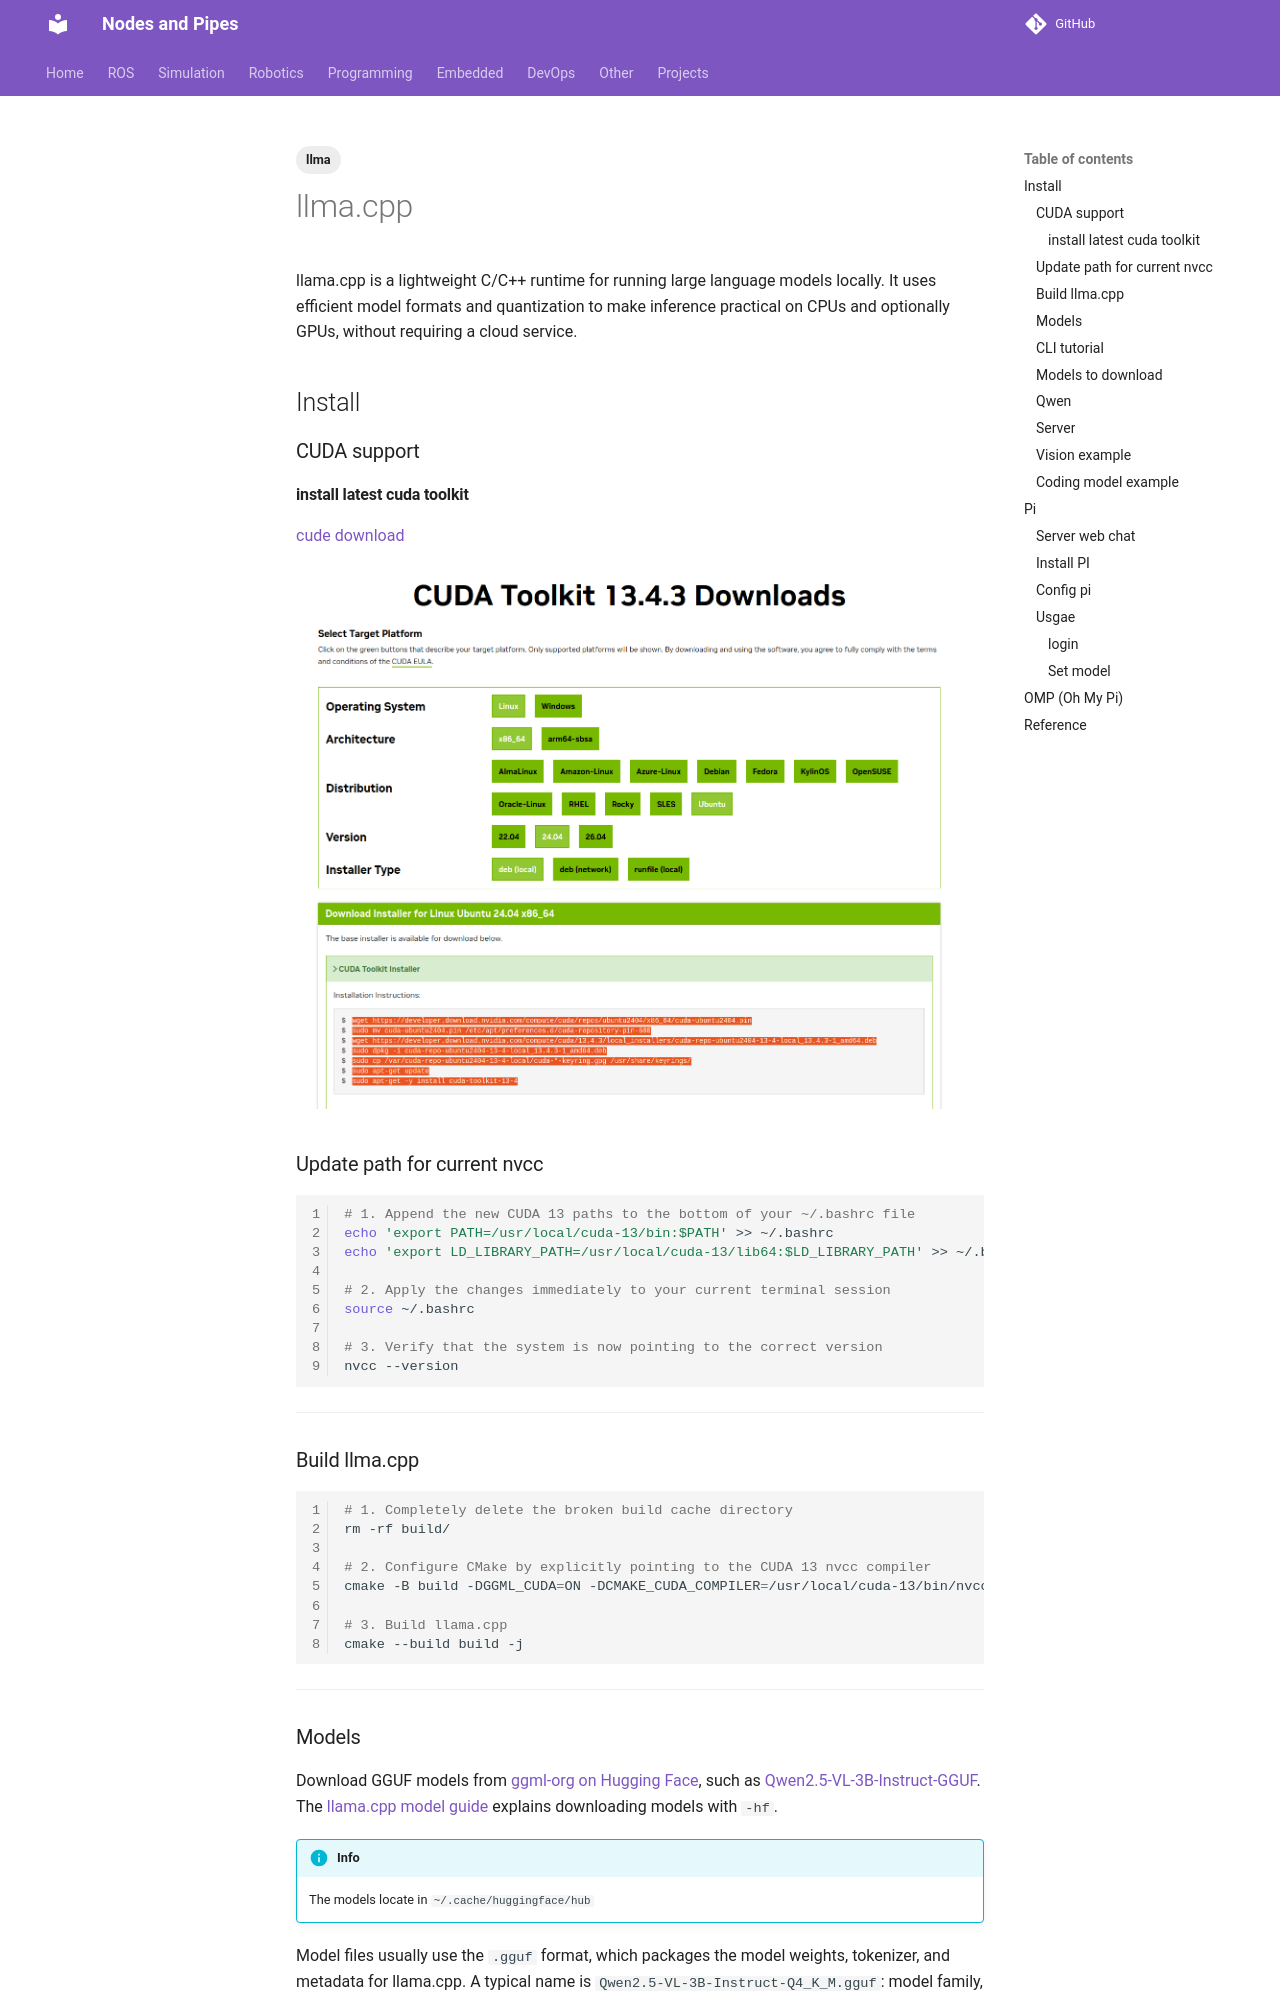

repository: robobe/new_blog · page: Programming/ai/llma.cpp/index.html · generator: mkdocs

---
title: llma.cpp
tags:
    - llma
---



llama.cpp is a lightweight C/C++ runtime for running large language models locally. It uses efficient model formats and quantization to make inference practical on CPUs and optionally GPUs, without requiring a cloud service.

## Install 
### CUDA support

#### install latest cuda toolkit

[cude download](https://developer.nvidia.com/cuda-downloads)

![alt text](images/cuda_install.png)


### Update path for current nvcc

```bash
# 1. Append the new CUDA 13 paths to the bottom of your ~/.bashrc file
echo 'export PATH=/usr/local/cuda-13/bin:$PATH' >> ~/.bashrc
echo 'export LD_LIBRARY_PATH=/usr/local/cuda-13/lib64:$LD_LIBRARY_PATH' >> ~/.bashrc

# 2. Apply the changes immediately to your current terminal session
source ~/.bashrc

# 3. Verify that the system is now pointing to the correct version
nvcc --version

```

---

### Build llma.cpp

```bash
# 1. Completely delete the broken build cache directory
rm -rf build/

# 2. Configure CMake by explicitly pointing to the CUDA 13 nvcc compiler
cmake -B build -DGGML_CUDA=ON -DCMAKE_CUDA_COMPILER=/usr/local/cuda-13/bin/nvcc

# 3. Build llama.cpp
cmake --build build -j

```


---
